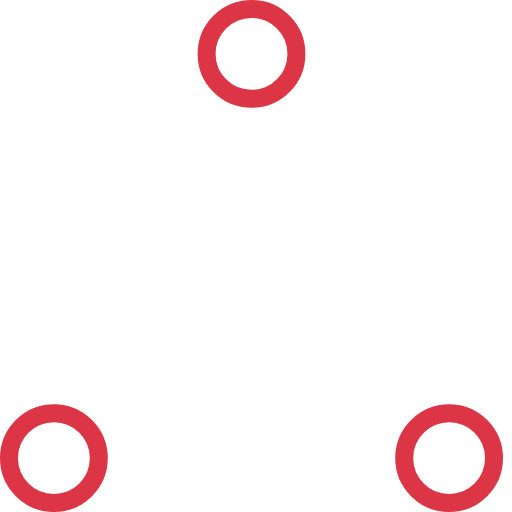
t = 0.00 s
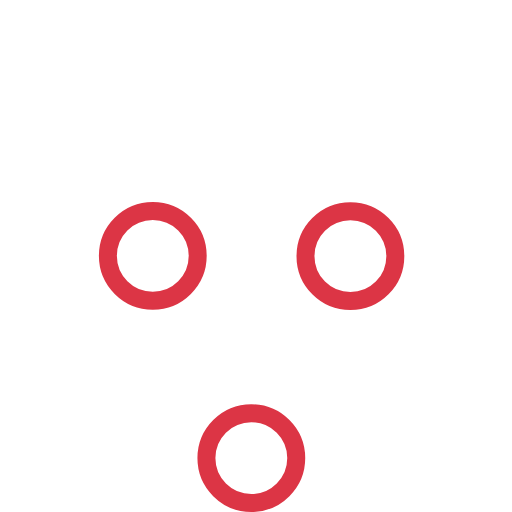
t = 0.37 s
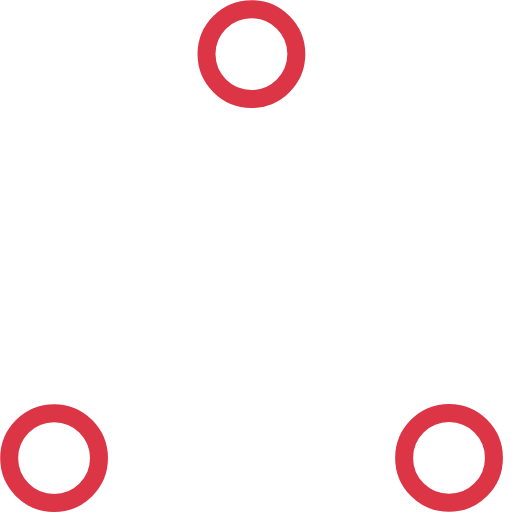
t = 0.73 s
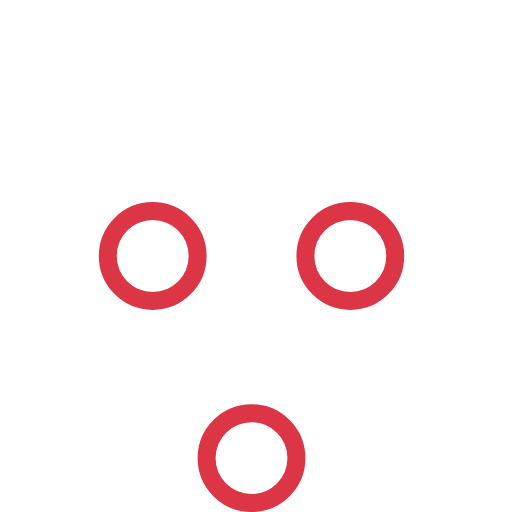
t = 1.10 s
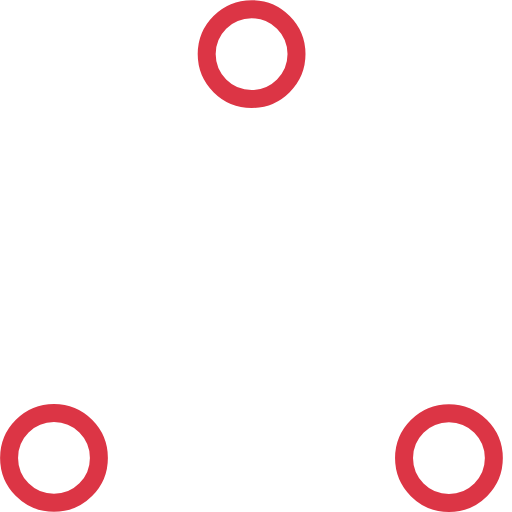
t = 1.47 s
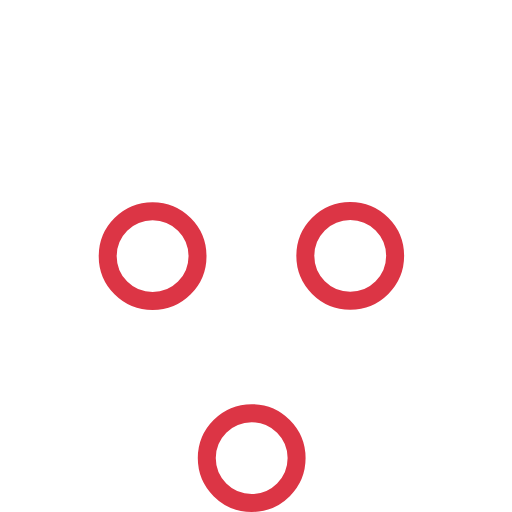
t = 1.83 s

The animated SVG that drew these frames (rendered in a browser with its animation timeline set to each time). Animation: 6 SMIL elements (animate=6); one cycle of 2.20 s, repeats indefinitely.

<!-- By Sam Herbert (@sherb), for everyone. More @ http://goo.gl/7AJzbL -->
<!-- Todo: add easing -->
<svg width="57" height="57" viewBox="0 0 57 57" xmlns="http://www.w3.org/2000/svg" stroke="#dc3545">
    <g fill="none" fill-rule="evenodd">
        <g transform="translate(1 1)" stroke-width="2">
            <circle cx="5" cy="50" r="5">
                <animate attributeName="cy"
                     begin="0s" dur="2.2s"
                     values="50;5;50;50"
                     calcMode="linear"
                     repeatCount="indefinite" />
                <animate attributeName="cx"
                     begin="0s" dur="2.2s"
                     values="5;27;49;5"
                     calcMode="linear"
                     repeatCount="indefinite" />
            </circle>
            <circle cx="27" cy="5" r="5">
                <animate attributeName="cy"
                     begin="0s" dur="2.2s"
                     from="5" to="5"
                     values="5;50;50;5"
                     calcMode="linear"
                     repeatCount="indefinite" />
                <animate attributeName="cx"
                     begin="0s" dur="2.2s"
                     from="27" to="27"
                     values="27;49;5;27"
                     calcMode="linear"
                     repeatCount="indefinite" />
            </circle>
            <circle cx="49" cy="50" r="5">
                <animate attributeName="cy"
                     begin="0s" dur="2.2s"
                     values="50;50;5;50"
                     calcMode="linear"
                     repeatCount="indefinite" />
                <animate attributeName="cx"
                     from="49" to="49"
                     begin="0s" dur="2.2s"
                     values="49;5;27;49"
                     calcMode="linear"
                     repeatCount="indefinite" />
            </circle>
        </g>
    </g>
</svg>